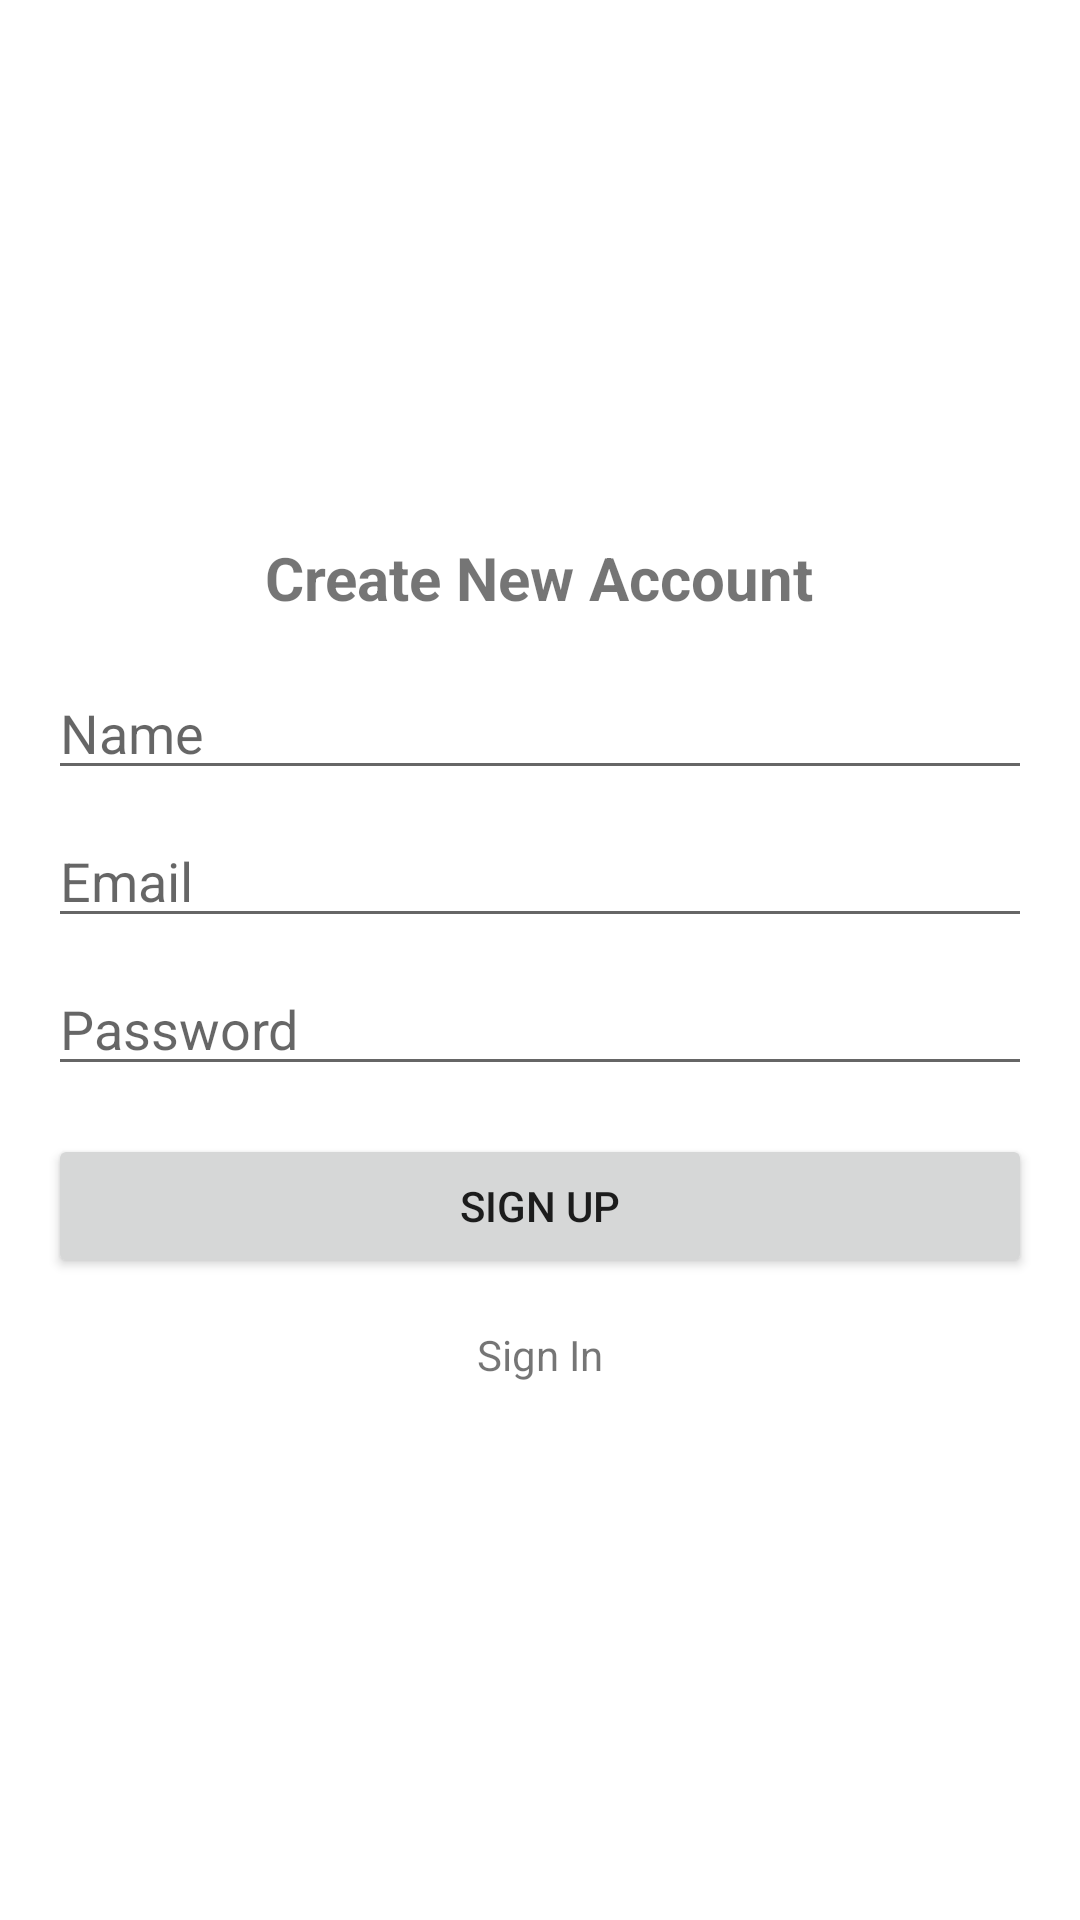

Here is an Android app screen rendered from its layout file. Give the layout XML and the strings, colors and styles it references.
<!-- AndroidManifest.xml: application theme Theme.ChatApp.NoActionBar -->
<!-- res/layout/activity_register.xml -->
<?xml version="1.0" encoding="utf-8"?>
<LinearLayout xmlns:android="http://schemas.android.com/apk/res/android"
    xmlns:tools="http://schemas.android.com/tools"
    android:id="@+id/container"
    android:layout_width="match_parent"
    android:layout_height="match_parent"
    android:gravity="center"
    android:orientation="vertical"
    android:padding="16dp">

    <TextView
        android:layout_width="wrap_content"
        android:layout_height="wrap_content"
        android:textSize="20sp"
        android:textStyle="bold"
        android:text="Create New Account" />

    <EditText
        android:id="@+id/etName"
        android:layout_width="match_parent"
        android:layout_height="wrap_content"
        android:layout_marginTop="16dp"
        android:hint="Name"
        android:inputType="text" />

    <EditText
        android:id="@+id/etEmail"
        android:layout_width="match_parent"
        android:layout_height="wrap_content"
        android:layout_marginTop="8dp"
        android:hint="Email"
        android:inputType="textEmailAddress" />

    <EditText
        android:id="@+id/etPassword"
        android:layout_width="match_parent"
        android:layout_height="wrap_content"
        android:layout_marginTop="8dp"
        android:hint="Password"
        android:inputType="textPassword" />

    <Button
        android:id="@+id/btnRegister"
        android:layout_width="match_parent"
        android:layout_height="wrap_content"
        android:layout_marginTop="16dp"
        android:text="Sign Up" />

    <TextView
        android:id="@+id/btnSignInAccount"
        android:layout_width="wrap_content"
        android:layout_height="wrap_content"
        android:layout_marginTop="16dp"
        android:text="Sign In" />

</LinearLayout>
<!-- resources referenced by this layout -->
<resources>
  <style name="Theme.ChatApp.NoActionBar">
          <item name="windowActionBar">false</item>
          <item name="windowNoTitle">true</item>
      </style>
</resources>
